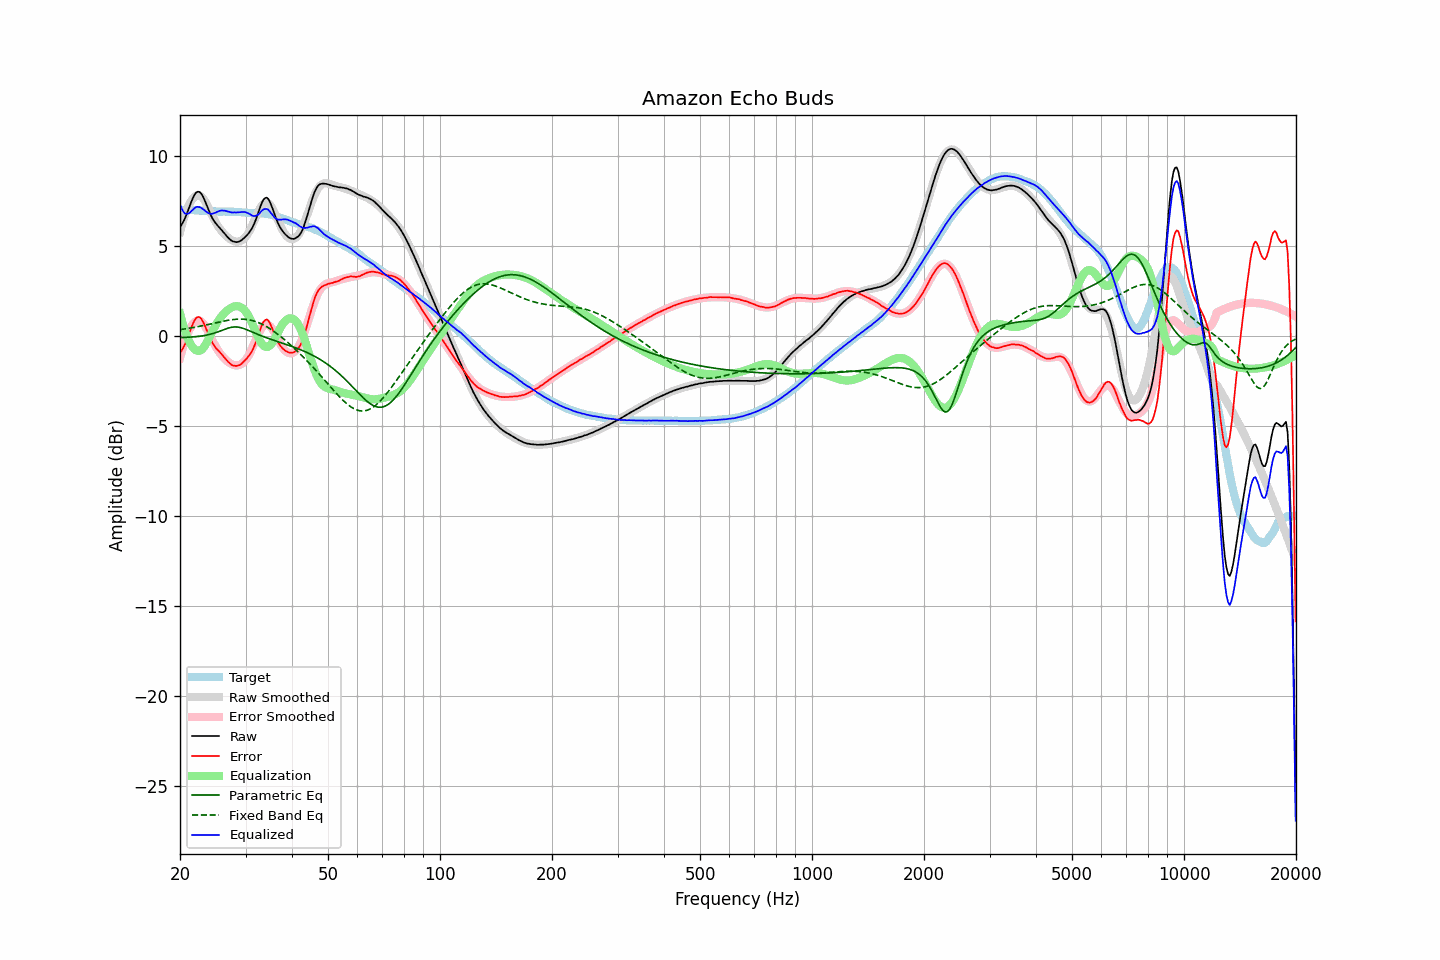

Values plotted in this chart, from the file beside it:
frequency, raw, error, smoothed, error_smoothed, equalization, parametric_eq, fixed_band_eq, equalized_raw, equalized_smoothed, target
20.00, 6.05, -0.94, 5.75, -1.24, 1.24, -0.10, 0.34, 7.29, 6.99, 6.99
20.20, 6.17, -0.82, 6.09, -0.90, 0.90, -0.10, 0.36, 7.07, 6.99, 6.99
20.40, 6.32, -0.67, 6.40, -0.58, 0.58, -0.09, 0.37, 6.90, 6.99, 6.99
20.61, 6.50, -0.49, 6.68, -0.30, 0.30, -0.09, 0.38, 6.80, 6.99, 6.99
20.81, 6.72, -0.26, 6.93, -0.05, 0.05, -0.09, 0.40, 6.77, 6.98, 6.98
21.02, 6.95, -0.03, 7.15, 0.17, -0.17, -0.08, 0.41, 6.78, 6.98, 6.98
21.23, 7.19, 0.21, 7.34, 0.36, -0.36, -0.08, 0.42, 6.83, 6.98, 6.97
21.44, 7.43, 0.45, 7.49, 0.52, -0.52, -0.07, 0.44, 6.91, 6.97, 6.98
21.66, 7.64, 0.66, 7.61, 0.65, -0.65, -0.06, 0.46, 6.99, 6.97, 6.97
21.87, 7.82, 0.85, 7.71, 0.74, -0.74, -0.06, 0.47, 7.08, 6.97, 6.97
22.09, 7.95, 0.99, 7.77, 0.81, -0.81, -0.05, 0.49, 7.14, 6.96, 6.96
22.31, 8.00, 1.04, 7.80, 0.84, -0.84, -0.04, 0.51, 7.16, 6.96, 6.96
22.54, 7.99, 1.04, 7.79, 0.84, -0.84, -0.03, 0.52, 7.15, 6.95, 6.95
22.76, 7.92, 0.97, 7.75, 0.80, -0.80, -0.02, 0.54, 7.11, 6.95, 6.95
22.99, 7.78, 0.83, 7.67, 0.72, -0.72, -0.00, 0.56, 7.06, 6.94, 6.95
23.22, 7.60, 0.66, 7.55, 0.61, -0.61, 0.01, 0.58, 6.99, 6.94, 6.94
23.45, 7.38, 0.44, 7.40, 0.47, -0.47, 0.03, 0.60, 6.91, 6.93, 6.93
23.69, 7.16, 0.24, 7.24, 0.31, -0.31, 0.05, 0.62, 6.85, 6.92, 6.92
23.92, 6.94, 0.03, 7.06, 0.14, -0.14, 0.07, 0.64, 6.80, 6.92, 6.91
24.16, 6.73, -0.18, 6.87, -0.04, 0.04, 0.09, 0.66, 6.77, 6.91, 6.91
24.40, 6.55, -0.36, 6.69, -0.22, 0.22, 0.11, 0.68, 6.77, 6.91, 6.91
24.65, 6.40, -0.51, 6.51, -0.40, 0.40, 0.14, 0.70, 6.80, 6.91, 6.91
24.89, 6.27, -0.64, 6.34, -0.56, 0.56, 0.17, 0.72, 6.83, 6.90, 6.90
25.14, 6.16, -0.75, 6.18, -0.72, 0.72, 0.20, 0.74, 6.87, 6.90, 6.90
25.39, 6.06, -0.83, 6.04, -0.86, 0.86, 0.23, 0.76, 6.91, 6.90, 6.89
25.65, 5.96, -0.93, 5.91, -0.98, 0.98, 0.26, 0.78, 6.94, 6.90, 6.89
25.91, 5.86, -1.03, 5.80, -1.10, 1.10, 0.30, 0.79, 6.96, 6.89, 6.89
26.16, 5.75, -1.15, 5.69, -1.20, 1.20, 0.33, 0.81, 6.95, 6.89, 6.90
26.43, 5.65, -1.24, 5.60, -1.29, 1.29, 0.37, 0.83, 6.94, 6.89, 6.89
26.69, 5.54, -1.35, 5.52, -1.38, 1.38, 0.40, 0.85, 6.91, 6.89, 6.89
26.96, 5.44, -1.45, 5.44, -1.45, 1.45, 0.43, 0.86, 6.89, 6.89, 6.89
27.23, 5.36, -1.53, 5.37, -1.51, 1.51, 0.45, 0.88, 6.87, 6.89, 6.89
27.50, 5.28, -1.60, 5.32, -1.57, 1.57, 0.47, 0.89, 6.85, 6.88, 6.88
27.77, 5.24, -1.65, 5.28, -1.61, 1.61, 0.48, 0.90, 6.84, 6.88, 6.89
28.05, 5.22, -1.66, 5.25, -1.63, 1.63, 0.49, 0.91, 6.85, 6.88, 6.88
28.33, 5.20, -1.68, 5.23, -1.64, 1.64, 0.49, 0.92, 6.84, 6.87, 6.88
28.62, 5.21, -1.65, 5.23, -1.64, 1.64, 0.48, 0.92, 6.85, 6.87, 6.86
28.90, 5.24, -1.63, 5.24, -1.62, 1.62, 0.47, 0.93, 6.86, 6.86, 6.87
29.19, 5.29, -1.57, 5.28, -1.58, 1.58, 0.45, 0.93, 6.87, 6.86, 6.86
29.48, 5.36, -1.48, 5.33, -1.52, 1.52, 0.42, 0.92, 6.88, 6.85, 6.84
29.78, 5.44, -1.40, 5.41, -1.44, 1.44, 0.39, 0.92, 6.87, 6.84, 6.84
30.08, 5.53, -1.31, 5.51, -1.33, 1.33, 0.36, 0.91, 6.86, 6.84, 6.84
30.38, 5.62, -1.21, 5.63, -1.20, 1.20, 0.32, 0.90, 6.82, 6.83, 6.82
30.68, 5.73, -1.09, 5.78, -1.04, 1.04, 0.28, 0.88, 6.77, 6.83, 6.82
30.99, 5.86, -0.96, 5.96, -0.87, 0.87, 0.24, 0.87, 6.72, 6.82, 6.82
31.30, 6.00, -0.81, 6.15, -0.67, 0.67, 0.21, 0.84, 6.67, 6.82, 6.81
31.61, 6.19, -0.62, 6.35, -0.46, 0.46, 0.17, 0.82, 6.65, 6.81, 6.81
31.93, 6.41, -0.40, 6.56, -0.25, 0.25, 0.13, 0.79, 6.65, 6.81, 6.80
32.24, 6.65, -0.16, 6.77, -0.04, 0.04, 0.09, 0.76, 6.69, 6.80, 6.81
32.57, 6.91, 0.11, 6.95, 0.15, -0.15, 0.06, 0.72, 6.76, 6.80, 6.79
32.89, 7.17, 0.37, 7.11, 0.32, -0.32, 0.02, 0.69, 6.85, 6.80, 6.80
33.22, 7.40, 0.61, 7.24, 0.45, -0.45, -0.02, 0.64, 6.95, 6.79, 6.79
33.55, 7.57, 0.78, 7.33, 0.55, -0.55, -0.05, 0.60, 7.02, 6.78, 6.79
33.89, 7.65, 0.88, 7.38, 0.61, -0.61, -0.08, 0.55, 7.04, 6.77, 6.77
34.23, 7.67, 0.91, 7.38, 0.63, -0.63, -0.12, 0.50, 7.04, 6.76, 6.76
34.57, 7.59, 0.84, 7.34, 0.60, -0.60, -0.15, 0.45, 6.99, 6.74, 6.75
34.92, 7.41, 0.69, 7.26, 0.54, -0.54, -0.18, 0.39, 6.87, 6.73, 6.73
35.27, 7.20, 0.48, 7.14, 0.44, -0.44, -0.21, 0.33, 6.77, 6.71, 6.72
35.62, 6.96, 0.28, 6.99, 0.30, -0.30, -0.24, 0.27, 6.66, 6.68, 6.68
35.97, 6.70, 0.03, 6.80, 0.15, -0.15, -0.27, 0.21, 6.55, 6.66, 6.67
... 635 more rows
